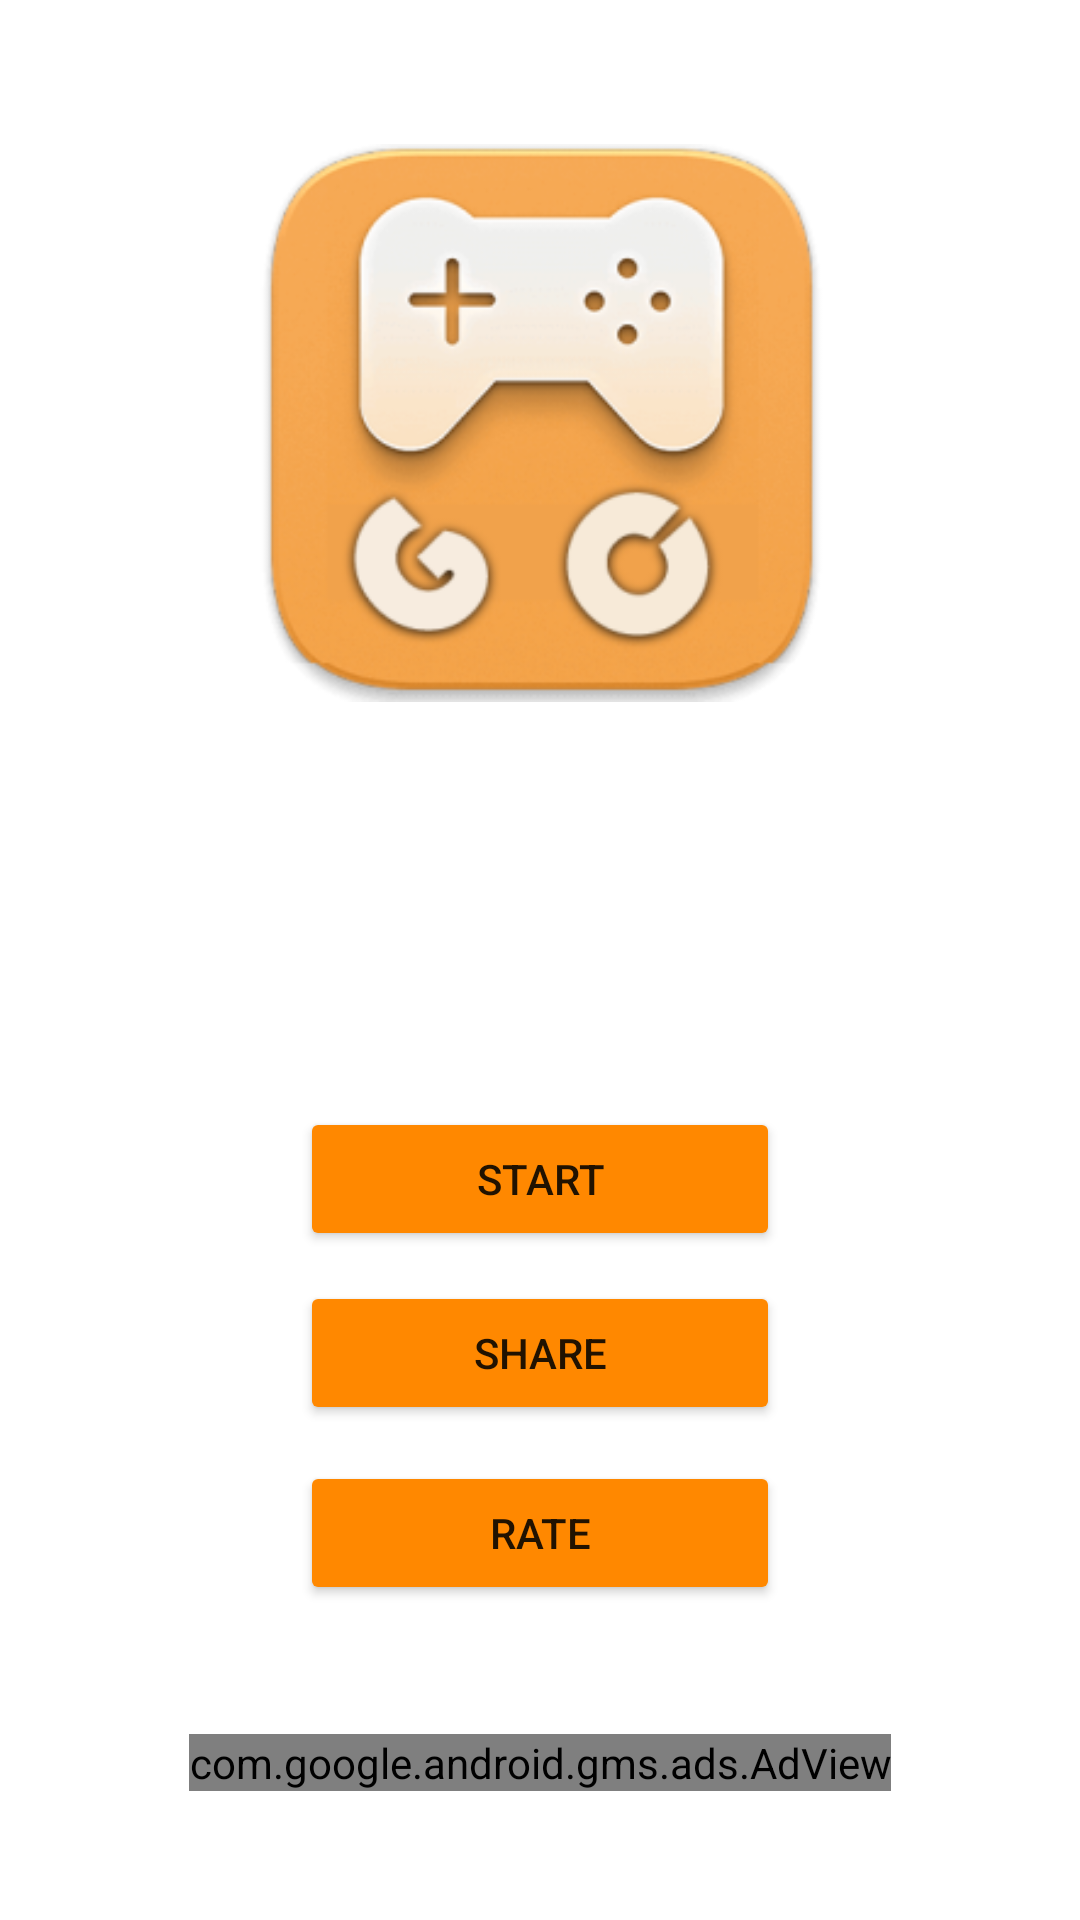

Android layout source for this screen:
<!-- AndroidManifest.xml: application theme Theme.MyAppWithAdMob -->
<!-- res/layout/activity_main.xml -->
<?xml version="1.0" encoding="utf-8"?>
<androidx.constraintlayout.widget.ConstraintLayout xmlns:android="http://schemas.android.com/apk/res/android"
    xmlns:app="http://schemas.android.com/apk/res-auto"
    xmlns:tools="http://schemas.android.com/tools"
    android:layout_width="match_parent"
    android:layout_height="match_parent"
    tools:context=".MainActivity">


    <ImageView
        android:id="@+id/ivMainActivity"
        android:layout_width="192dp"
        android:layout_height="186dp"
        android:layout_marginTop="48dp"
        app:layout_constraintEnd_toEndOf="parent"
        app:layout_constraintHorizontal_bias="0.497"
        app:layout_constraintStart_toStartOf="parent"
        app:layout_constraintTop_toTopOf="parent"
        app:srcCompat="@drawable/picforproject" />

    <TextView
        android:id="@+id/interstitialAd"
        android:layout_width="wrap_content"
        android:layout_height="wrap_content"
        android:layout_marginTop="12dp"
        android:text=""
        app:layout_constraintEnd_toEndOf="parent"
        app:layout_constraintStart_toStartOf="parent"
        app:layout_constraintTop_toBottomOf="@+id/ivMainActivity" />

    <Button
        android:id="@+id/btnStart"
        android:layout_width="match_parent"
        android:layout_height="wrap_content"
        android:layout_marginTop="104dp"
        android:layout_marginStart="100dp"
        android:layout_marginEnd="100dp"
        android:text="start"
        android:backgroundTint="@android:color/holo_orange_dark"
        app:layout_constraintEnd_toEndOf="parent"
        app:layout_constraintStart_toStartOf="parent"
        app:layout_constraintTop_toBottomOf="@+id/interstitialAd" />

    <Button
        android:id="@+id/btnShare"
        android:layout_width="match_parent"
        android:layout_height="wrap_content"
        android:layout_marginTop="10dp"
        android:layout_marginStart="100dp"
        android:layout_marginEnd="100dp"
        android:text="Share"
        android:backgroundTint="@android:color/holo_orange_dark"
        app:layout_constraintEnd_toEndOf="parent"
        app:layout_constraintStart_toStartOf="parent"
        app:layout_constraintTop_toBottomOf="@+id/btnStart" />

    <Button
        android:id="@+id/btnRate"
        android:layout_width="match_parent"
        android:layout_height="wrap_content"
        android:layout_marginTop="12dp"
        android:layout_marginStart="100dp"
        android:layout_marginEnd="100dp"
        android:text="Rate"
        android:backgroundTint="@android:color/holo_orange_dark"
        app:layout_constraintEnd_toEndOf="parent"
        app:layout_constraintStart_toStartOf="parent"
        app:layout_constraintTop_toBottomOf="@+id/btnShare" />
    <com.google.android.gms.ads.AdView
        xmlns:ads="http://schemas.android.com/apk/res-auto"
        android:id="@+id/bannerAdView"
        ads:layout_constraintTop_toBottomOf="@id/btnRate"
        ads:layout_constraintStart_toStartOf="parent"
        ads:layout_constraintEnd_toEndOf="parent"
        ads:layout_constraintBottom_toBottomOf="parent"
        android:layout_width="wrap_content"
        android:layout_height="wrap_content"
        android:layout_centerHorizontal="true"
        android:layout_alignParentBottom="true"
        ads:adSize="BANNER"
        ads:adUnitId="ca-app-pub-3940256099942544/6300978111">
    </com.google.android.gms.ads.AdView>



</androidx.constraintlayout.widget.ConstraintLayout>
<!-- resources referenced by this layout -->
<resources>
  <!-- drawable picforproject: png bitmap (drawable, 59045 bytes) -->
  <style name="Theme.MyAppWithAdMob" parent="Theme.MaterialComponents.DayNight.NoActionBar">
          
          <item name="colorPrimary">@color/purple_500</item>
          <item name="colorPrimaryVariant">@color/purple_700</item>
          <item name="colorOnPrimary">@color/white</item>
          
          <item name="colorSecondary">@color/teal_200</item>
          <item name="colorSecondaryVariant">@color/teal_700</item>
          <item name="colorOnSecondary">@color/black</item>
          
          <item name="android:statusBarColor" tools:targetApi="l">?attr/colorPrimaryVariant</item>
          
      </style>
  <!-- not gathered from this repository: default colours our renderer supplied (Android Studio template values) -->
  <color name="purple_500">#FF6200EE</color>
  <color name="purple_700">#FF3700B3</color>
  <color name="teal_200">#FF03DAC5</color>
  <color name="teal_700">#FF018786</color>
  <color name="black">#FF000000</color>
  <color name="white">#FFFFFFFF</color>
</resources>
